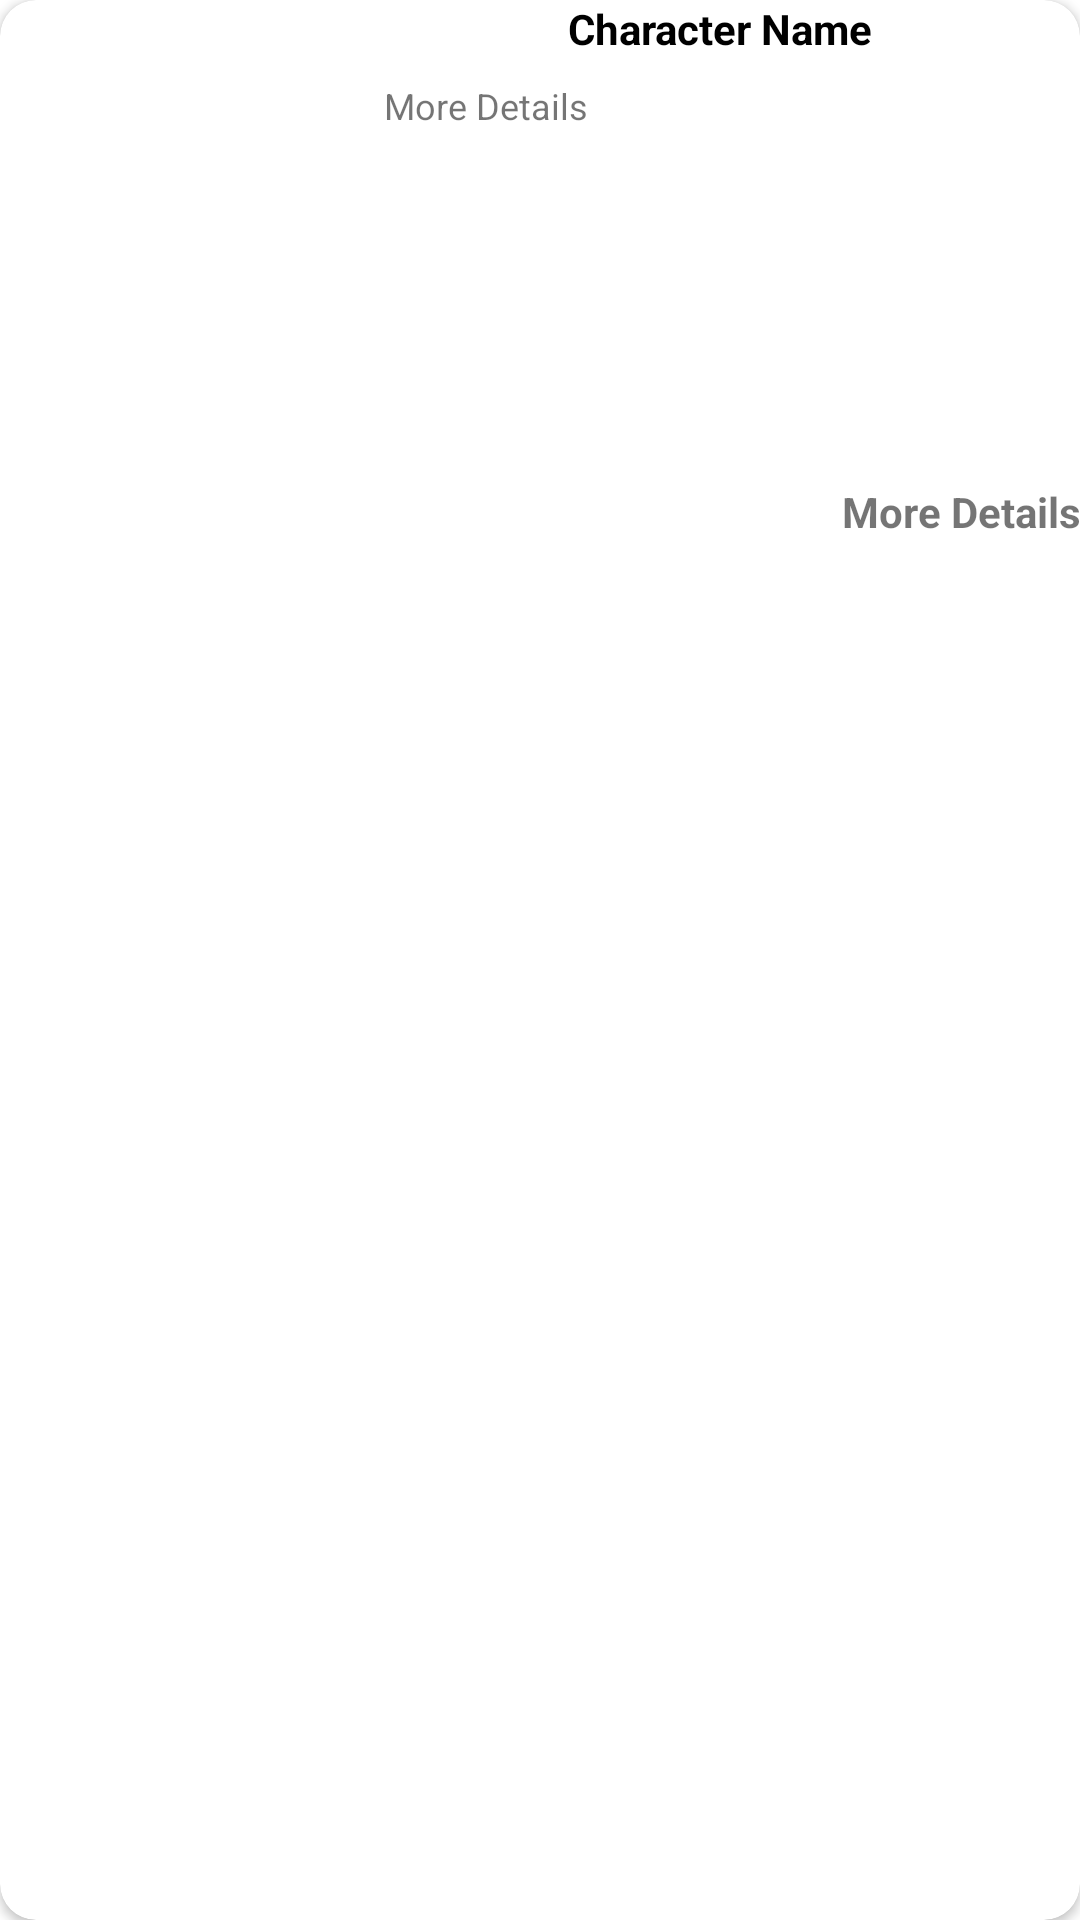

Write the Android layout XML for this screen, with the resource values it uses.
<!-- AndroidManifest.xml: application theme Theme.MarvelUniverse -->
<!-- res/layout/character_item.xml -->
<?xml version="1.0" encoding="utf-8"?>
<androidx.cardview.widget.CardView

    app:cardCornerRadius="12dp"
    xmlns:app="http://schemas.android.com/apk/res-auto"
    xmlns:tools="http://schemas.android.com/tools"
    android:layout_margin="8dp"
    android:padding="4dp"
    xmlns:android="http://schemas.android.com/apk/res/android"
    android:layout_width="match_parent"
    android:layout_height="wrap_content">

    <androidx.constraintlayout.widget.ConstraintLayout
        android:layout_width="match_parent"
        android:layout_height="wrap_content">

        <ImageView
            android:id="@+id/img_character_thumbnail"
            android:layout_width="120dp"
            android:layout_height="180dp"
            android:adjustViewBounds="true"
            android:scaleType="fitXY"
            app:layout_constraintBottom_toBottomOf="parent"
            app:layout_constraintStart_toStartOf="parent"
            app:layout_constraintTop_toTopOf="parent"
            tools:srcCompat="@tools:sample/avatars"
            android:contentDescription="@string/character_image" />

        <TextView
            android:id="@+id/txt_character_name"
            android:layout_width="0dp"
            android:layout_height="wrap_content"
            android:layout_marginStart="8dp"
            android:layout_marginEnd="8dp"
            android:text="@string/character_name"
            android:textAlignment="center"
            android:textColor="@color/black"
            android:textSize="14sp"
            android:textStyle="bold"
            app:layout_constraintEnd_toEndOf="parent"
            app:layout_constraintStart_toEndOf="@+id/img_character_thumbnail"
            app:layout_constraintTop_toTopOf="parent" />

        <TextView
            android:id="@+id/txt_character_description"
            android:layout_width="0dp"
            android:layout_height="0dp"
            android:layout_marginStart="8dp"
            android:layout_marginTop="8dp"
            android:layout_marginEnd="8dp"
            android:maxLines="5"
            android:layout_marginBottom="8dp"
            android:ellipsize="end"
            android:textSize="12sp"
            android:text="@string/more_details"
            app:layout_constraintBottom_toTopOf="@+id/textView2"
            app:layout_constraintEnd_toEndOf="parent"
            app:layout_constraintStart_toEndOf="@+id/img_character_thumbnail"
            app:layout_constraintTop_toBottomOf="@+id/txt_character_name" />

        <TextView
            android:textStyle="bold"
            android:id="@+id/textView2"
            android:layout_width="0dp"
            android:layout_height="wrap_content"
            android:text="@string/more_details"
            android:drawablePadding="4dp"
            android:textAlignment="textEnd"
            app:layout_constraintBottom_toBottomOf="@+id/img_character_thumbnail"
            app:layout_constraintEnd_toEndOf="parent"
            app:layout_constraintHorizontal_bias="1.0"
            app:layout_constraintStart_toEndOf="@+id/img_character_thumbnail"
            app:drawableEndCompat="@drawable/ic_baseline_arrow_right_24" />

    </androidx.constraintlayout.widget.ConstraintLayout>

</androidx.cardview.widget.CardView>
<!-- resources referenced by this layout -->
<resources>
  <string name="character_image">Character Image</string>
  <string name="character_name">Character Name</string>
  <string name="more_details">More Details</string>
  <style name="Theme.MarvelUniverse" parent="Theme.MaterialComponents.DayNight.NoActionBar">
          
          <item name="colorPrimary">@color/purple_500</item>
          <item name="colorPrimaryVariant">@color/purple_700</item>
          <item name="colorOnPrimary">@color/white</item>
          
          <item name="colorSecondary">@color/teal_200</item>
          <item name="colorSecondaryVariant">@color/teal_700</item>
          <item name="colorOnSecondary">@color/black</item>
          
          <item name="android:statusBarColor">?attr/colorOnPrimary</item>
  
          
      </style>
  <!-- not gathered from this repository: default colours our renderer supplied (Android Studio template values) -->
  <color name="purple_500">#FF6200EE</color>
  <color name="purple_700">#FF3700B3</color>
  <color name="teal_200">#FF03DAC5</color>
  <color name="teal_700">#FF018786</color>
  <color name="black">#FF000000</color>
  <color name="white">#FFFFFFFF</color>
</resources>
